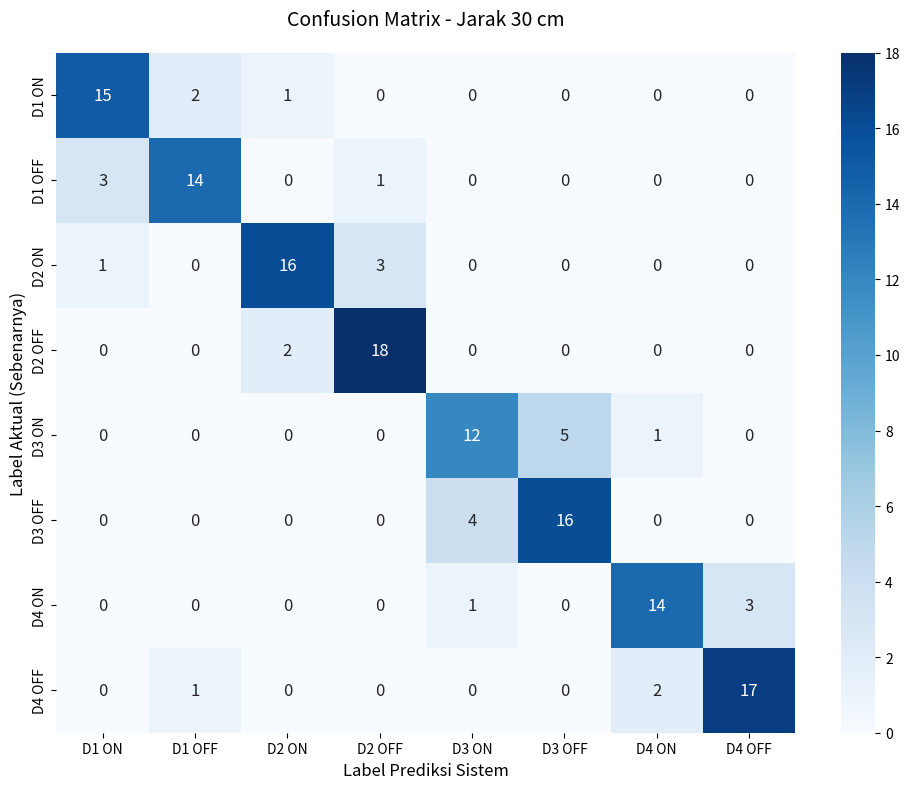
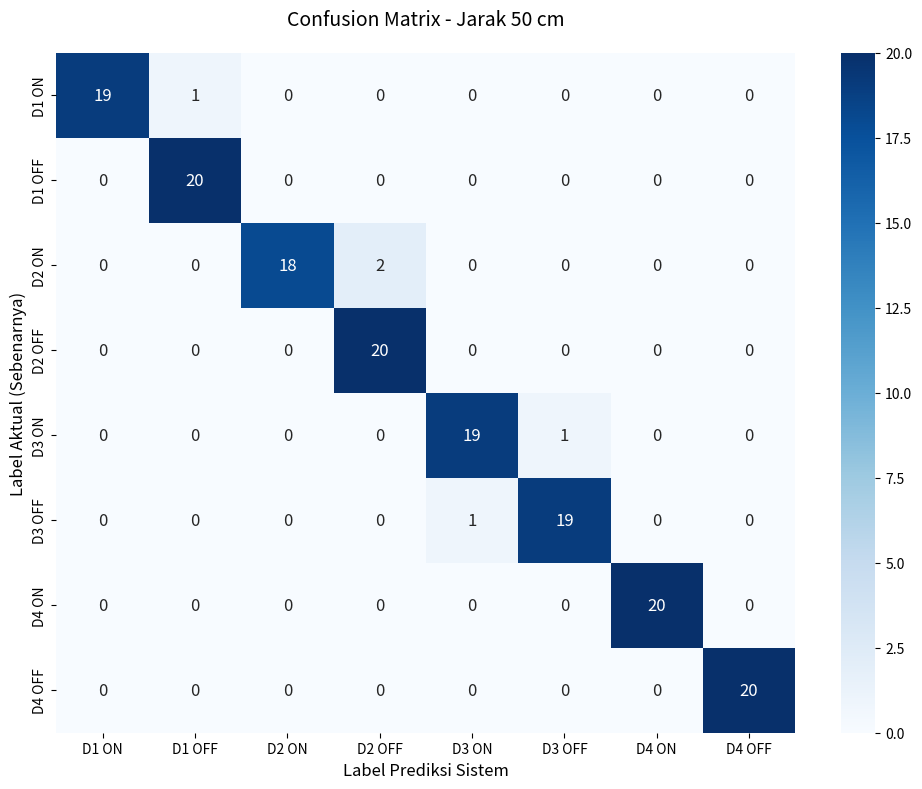
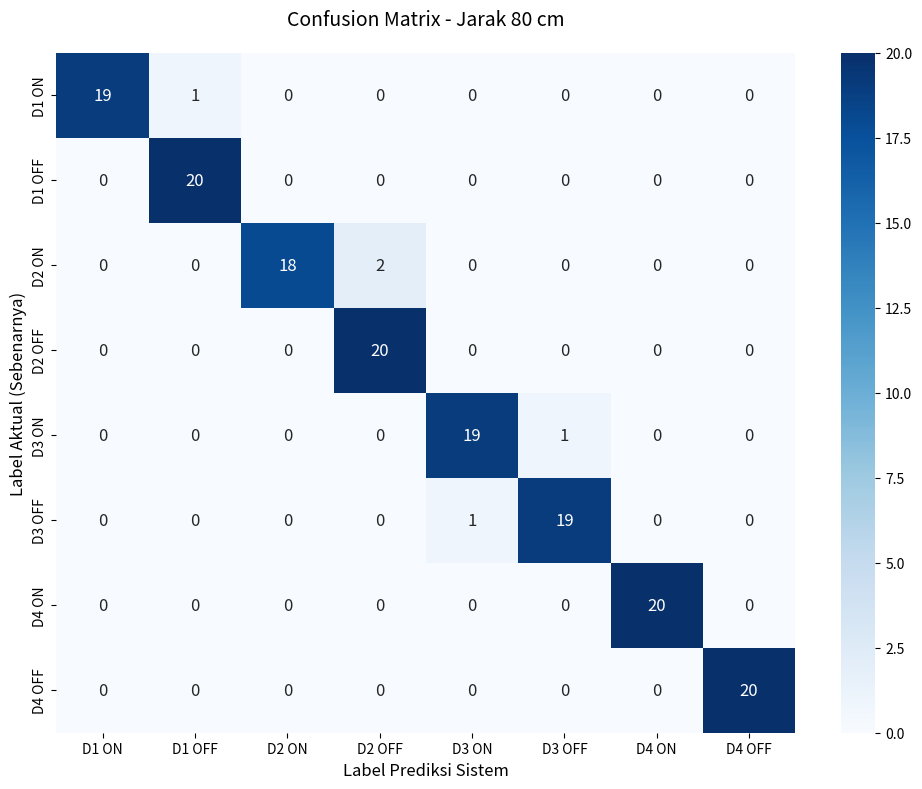
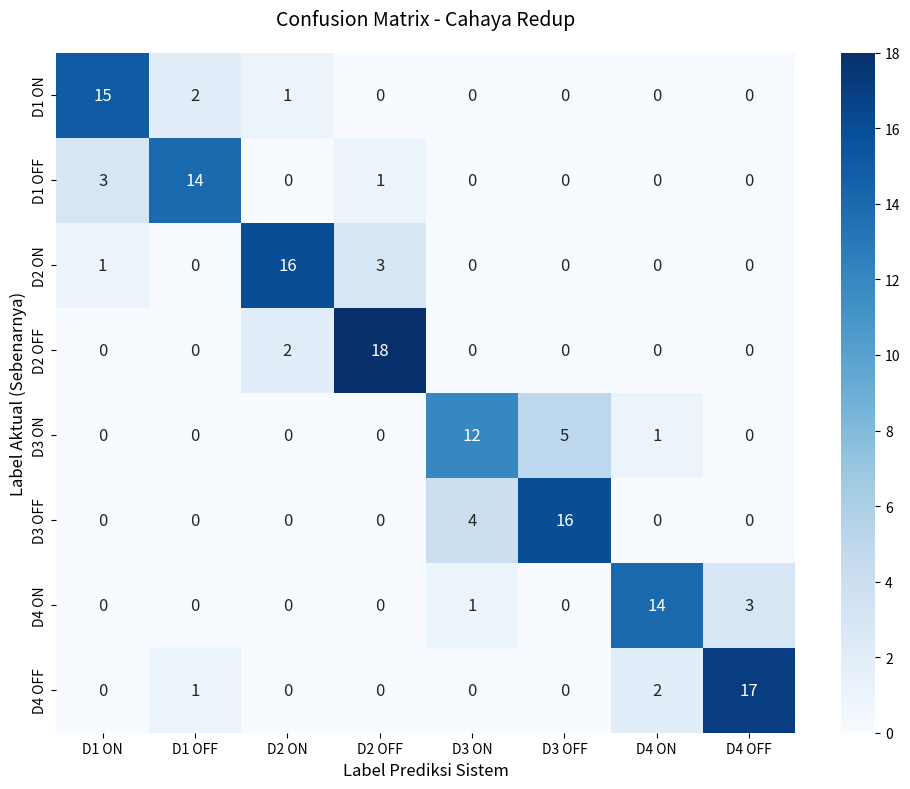
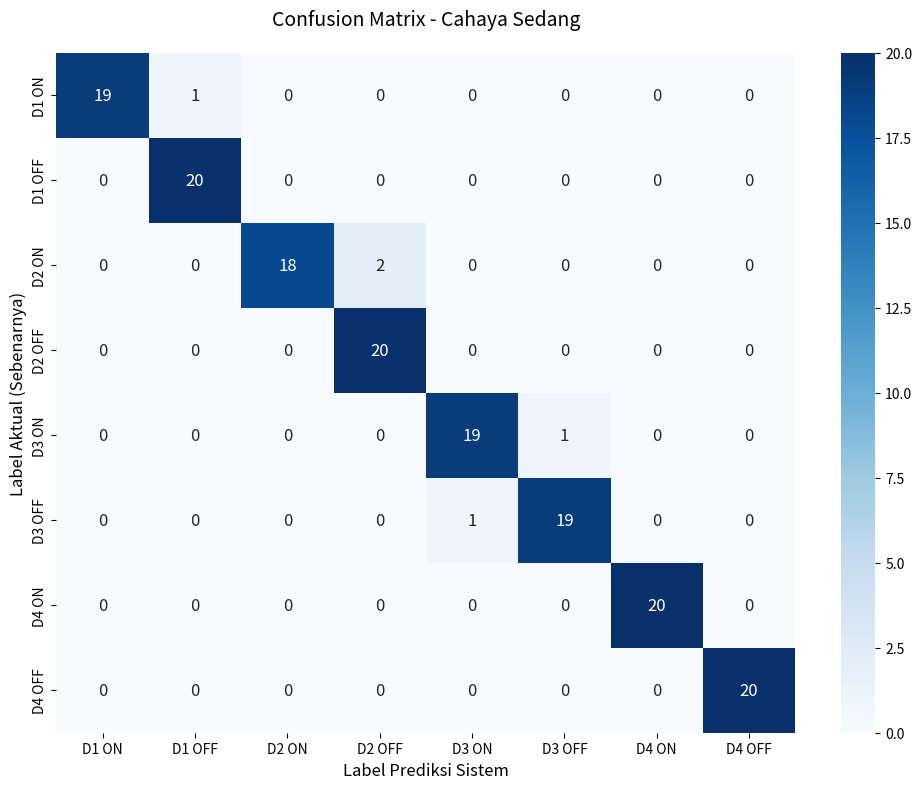
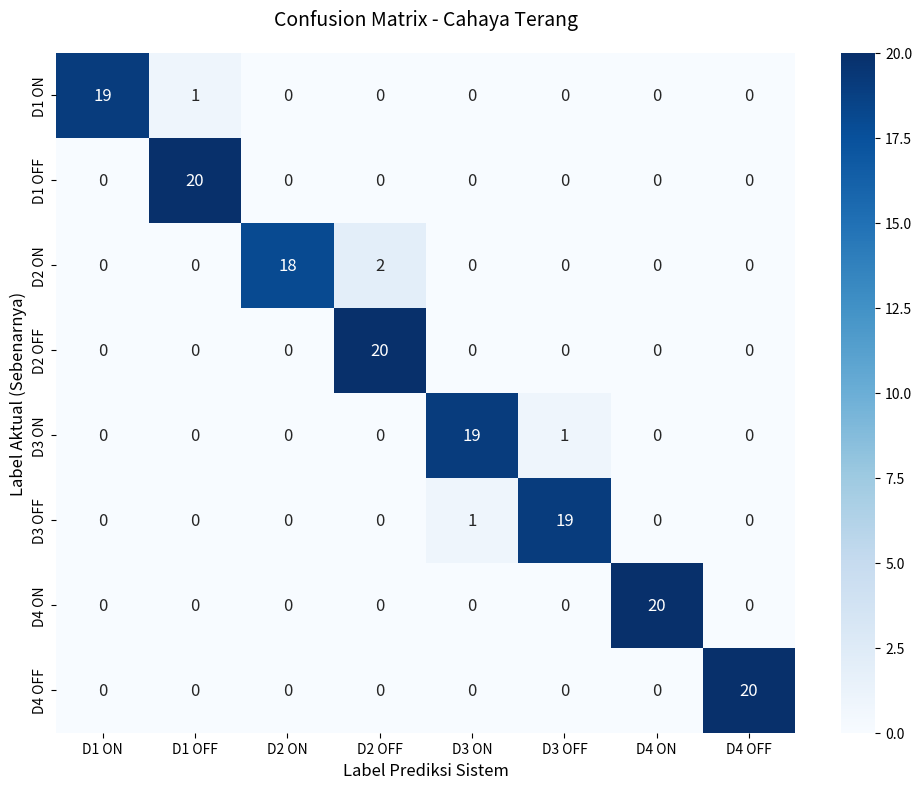
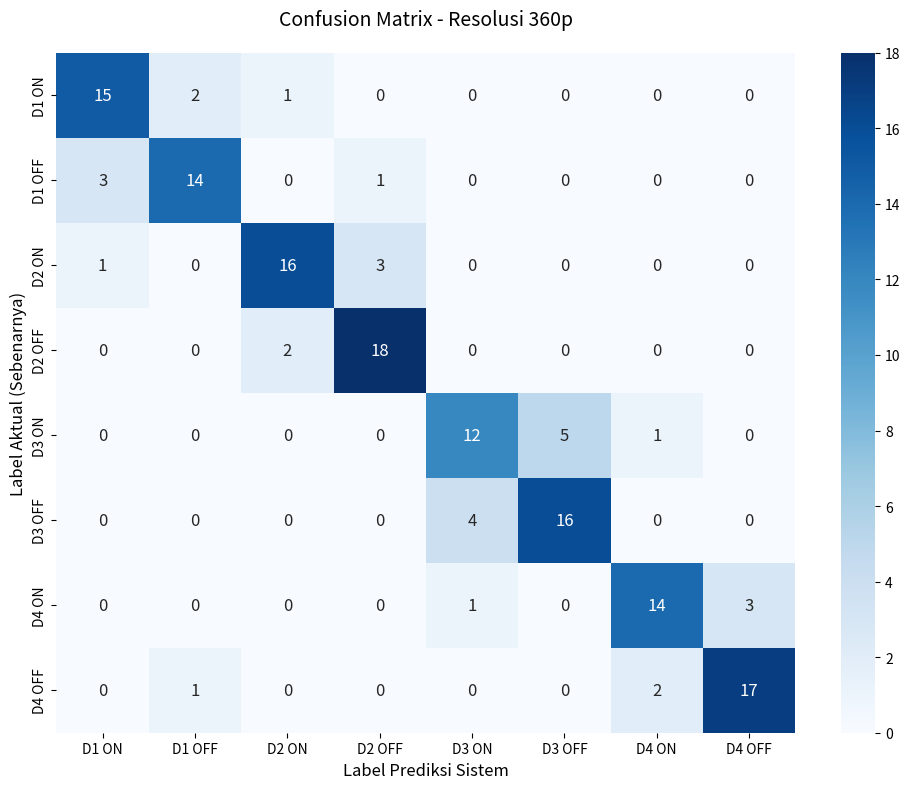
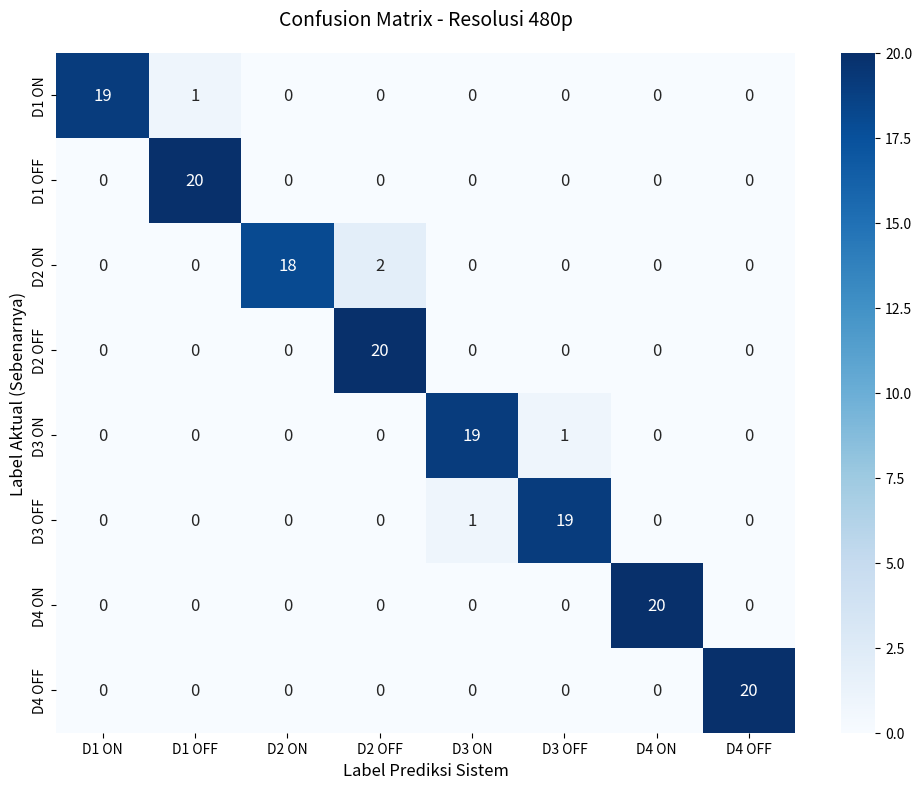
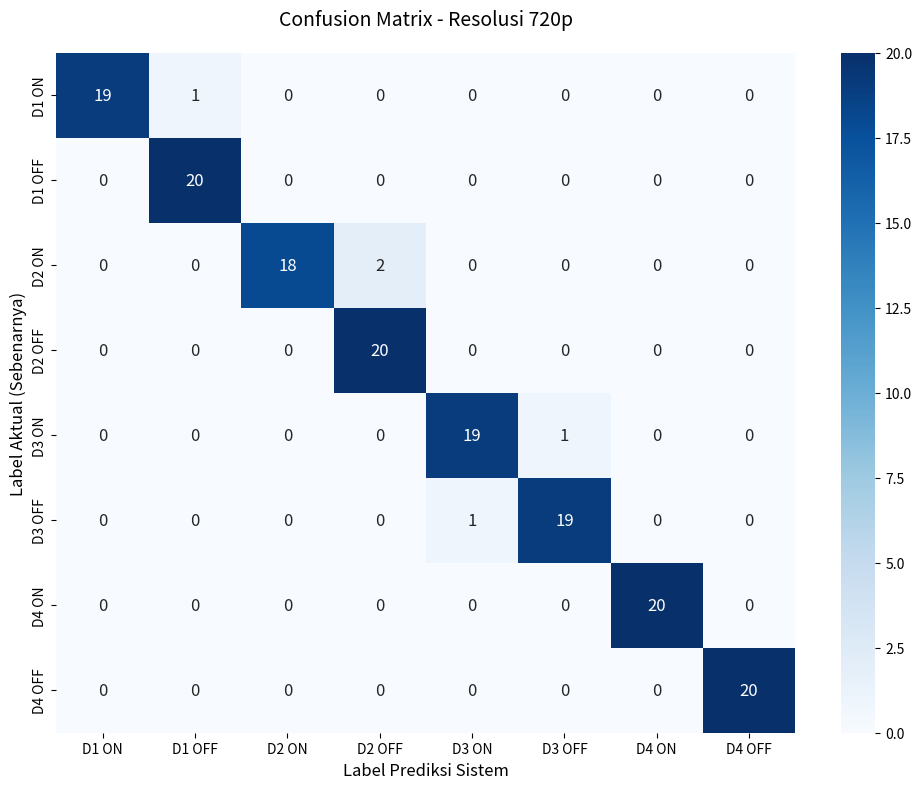

Write Python code to recreate these figures, in order.
import numpy as np
import matplotlib.pyplot as plt
import seaborn as sns
import os

# ==========================================
# KONFIGURASI LABEL KELAS
# ==========================================
CLASS_LABELS = [
    'D1 ON',  'D1 OFF',
    'D2 ON',  'D2 OFF',
    'D3 ON',  'D3 OFF',
    'D4 ON',  'D4 OFF'
]

# Direktori tempat menyimpan hasil gambar
OUTPUT_DIR = 'C:/zafaa/kuliah/SEMESTER7/PRATA/BukuTATekkomLatex/gambar/bab-4/confusion_matrix_pengujian'
os.makedirs(OUTPUT_DIR, exist_ok=True)

# ==========================================
# FUNGSI PEMBUAT GAMBAR (JANGAN DIUBAH)
# ==========================================
def generate_manual_cm(data_matrix, title, filename_suffix):
    """
    Fungsi untuk menghasilkan dan menyimpan gambar Confusion Matrix dari data manual.
    """
    # Validasi bentuk matriks
    expected_size = len(CLASS_LABELS)
    if data_matrix.shape != (expected_size, expected_size):
        print(f"ERROR: Ukuran matriks salah untuk {title}. Seharusnya {expected_size}x{expected_size}.")
        return

    plt.figure(figsize=(10, 8)) # Mengatur ukuran gambar output

    # Membuat Heatmap menggunakan Seaborn
    # annot=True: Menampilkan angka di dalam kotak
    # fmt='d': Format angka sebagai integer (bulat)
    # cmap='Blues': Skema warna (bisa diganti 'Reds', 'Greens', 'YlGnBu', dll.)
    # cbar=False: Menghilangkan color bar di samping (opsional, biar lebih bersih)
    sns.heatmap(data_matrix, annot=True, fmt='d', cmap='Blues', cbar=True,
                xticklabels=CLASS_LABELS, yticklabels=CLASS_LABELS, 
                annot_kws={"size": 12}) # Ukuran font angka

    plt.title(title, fontsize=14, pad=20)
    plt.ylabel('Label Aktual (Sebenarnya)', fontsize=12)
    plt.xlabel('Label Prediksi Sistem', fontsize=12)
    
    # Merapikan layout agar label tidak terpotong
    plt.tight_layout()

    # Menyimpan gambar
    filepath = os.path.join(OUTPUT_DIR, f'cm_{filename_suffix}.png')
    plt.savefig(filepath, dpi=300) # dpi=300 untuk kualitas cetak tinggi
    print(f"✅ Gambar berhasil disimpan: {filepath}")
    plt.close() # Menutup plot agar tidak menumpuk di memori

# ==========================================
# INPUT DATA MANUAL DI SINI
# ==========================================
# CARA MENGISI MATRIKS:
# - Setiap LIST di dalam array adalah SATU BARIS (Label Aktual).
# - Angka di dalam list adalah kolom (Label Prediksi).
#
# Contoh logika untuk baris pertama (D1 ON Aktual):
# [Jml D1 ON terdeteksi D1 ON, Jml D1 ON terdeteksi D1 OFF, Jml D1 ON terdeteksi D2 ON, ...]

if __name__ == "__main__":

    # ---------------------------------------------------
    # SKENARIO 1: VARIASI JARAK
    # ---------------------------------------------------
    # 30 CM
    # ---------------------------------------------------
    cm_data_jarak_30 = np.array([
        # Prediksi: D1ON, D1OFF, D2ON, D2OFF, D3ON, D3OFF, D4ON, D4OFF
        [15, 2,  1, 0,  0, 0,  0, 0], # Aktual: D1 ON
        [3, 14,  0, 1,  0, 0,  0, 0], # Aktual: D1 OFF
        [1, 0,  16, 3,  0, 0,  0, 0], # Aktual: D2 ON
        [0, 0,  2, 18,  0, 0,  0, 0], # Aktual: D2 OFF
        [0, 0,  0, 0,  12, 5,  1, 0], # Aktual: D3 ON
        [0, 0,  0, 0,  4, 16,  0, 0], # Aktual: D3 OFF
        [0, 0,  0, 0,  1, 0,  14, 3], # Aktual: D4 ON
        [0, 1,  0, 0,  0, 0,  2, 17], # Aktual: D4 OFF
    ])
    generate_manual_cm(
        data_matrix=cm_data_jarak_30,
        title="Confusion Matrix - Jarak 30 cm",
        filename_suffix="jarak_30cm"
    )

    # ---------------------------------------------------
    # 50 CM
    # ---------------------------------------------------
    cm_data_jarak_50 = np.array([
        # Prediksi: D1ON, D1OFF, D2ON, D2OFF, D3ON, D3OFF, D4ON, D4OFF
        [19, 1,  0, 0,  0, 0,  0, 0], # Aktual: D1 ON
        [0, 20,  0, 0,  0, 0,  0, 0], # Aktual: D1 OFF
        [0, 0,  18, 2,  0, 0,  0, 0], # Aktual: D2 ON
        [0, 0,  0, 20,  0, 0,  0, 0], # Aktual: D2 OFF
        [0, 0,  0, 0,  19, 1,  0, 0], # Aktual: D3 ON
        [0, 0,  0, 0,  1, 19,  0, 0], # Aktual: D3 OFF
        [0, 0,  0, 0,  0, 0,  20, 0], # Aktual: D4 ON
        [0, 0,  0, 0,  0, 0,  0, 20], # Aktual: D4 OFF
    ])
    generate_manual_cm(
        data_matrix=cm_data_jarak_50,
        title="Confusion Matrix - Jarak 50 cm",
        filename_suffix="jarak_50cm"
    )
    
    # ---------------------------------------------------
    # 80 CM
    # ---------------------------------------------------
    cm_data_jarak_80 = np.array([
        # Prediksi: D1ON, D1OFF, D2ON, D2OFF, D3ON, D3OFF, D4ON, D4OFF
        [19, 1,  0, 0,  0, 0,  0, 0], # Aktual: D1 ON
        [0, 20,  0, 0,  0, 0,  0, 0], # Aktual: D1 OFF
        [0, 0,  18, 2,  0, 0,  0, 0], # Aktual: D2 ON
        [0, 0,  0, 20,  0, 0,  0, 0], # Aktual: D2 OFF
        [0, 0,  0, 0,  19, 1,  0, 0], # Aktual: D3 ON
        [0, 0,  0, 0,  1, 19,  0, 0], # Aktual: D3 OFF
        [0, 0,  0, 0,  0, 0,  20, 0], # Aktual: D4 ON
        [0, 0,  0, 0,  0, 0,  0, 20], # Aktual: D4 OFF
    ])
    generate_manual_cm(
        data_matrix=cm_data_jarak_80,
        title="Confusion Matrix - Jarak 80 cm",
        filename_suffix="jarak_80cm"
    )
    
    
    # ---------------------------------------------------
    # SKENARIO 2: VARIASI PENCAHAYAAN
    # ---------------------------------------------------
    # XX LUX - REDUP
    # ---------------------------------------------------
    cm_data_cahaya_redup = np.array([
        # Prediksi: D1ON, D1OFF, D2ON, D2OFF, D3ON, D3OFF, D4ON, D4OFF
        [15, 2,  1, 0,  0, 0,  0, 0], # Aktual: D1 ON
        [3, 14,  0, 1,  0, 0,  0, 0], # Aktual: D1 OFF
        [1, 0,  16, 3,  0, 0,  0, 0], # Aktual: D2 ON
        [0, 0,  2, 18,  0, 0,  0, 0], # Aktual: D2 OFF
        [0, 0,  0, 0,  12, 5,  1, 0], # Aktual: D3 ON
        [0, 0,  0, 0,  4, 16,  0, 0], # Aktual: D3 OFF
        [0, 0,  0, 0,  1, 0,  14, 3], # Aktual: D4 ON
        [0, 1,  0, 0,  0, 0,  2, 17], # Aktual: D4 OFF
    ])
    generate_manual_cm(
        data_matrix=cm_data_cahaya_redup,
        title="Confusion Matrix - Cahaya Redup",
        filename_suffix="cahaya_redup"
    )

    # ---------------------------------------------------
    # XX LUX - SEDANG
    # ---------------------------------------------------
    cm_data_cahaya_sedang = np.array([
        # Prediksi: D1ON, D1OFF, D2ON, D2OFF, D3ON, D3OFF, D4ON, D4OFF
        [19, 1,  0, 0,  0, 0,  0, 0], # Aktual: D1 ON
        [0, 20,  0, 0,  0, 0,  0, 0], # Aktual: D1 OFF
        [0, 0,  18, 2,  0, 0,  0, 0], # Aktual: D2 ON
        [0, 0,  0, 20,  0, 0,  0, 0], # Aktual: D2 OFF
        [0, 0,  0, 0,  19, 1,  0, 0], # Aktual: D3 ON
        [0, 0,  0, 0,  1, 19,  0, 0], # Aktual: D3 OFF
        [0, 0,  0, 0,  0, 0,  20, 0], # Aktual: D4 ON
        [0, 0,  0, 0,  0, 0,  0, 20], # Aktual: D4 OFF
    ])
    generate_manual_cm(
        data_matrix=cm_data_cahaya_sedang,
        title="Confusion Matrix - Cahaya Sedang",
        filename_suffix="cahaya_sedang"
    )
    
    # ---------------------------------------------------
    # XX LUX - TERANG
    # ---------------------------------------------------
    cm_data_cahaya_terang = np.array([
        # Prediksi: D1ON, D1OFF, D2ON, D2OFF, D3ON, D3OFF, D4ON, D4OFF
        [19, 1,  0, 0,  0, 0,  0, 0], # Aktual: D1 ON
        [0, 20,  0, 0,  0, 0,  0, 0], # Aktual: D1 OFF
        [0, 0,  18, 2,  0, 0,  0, 0], # Aktual: D2 ON
        [0, 0,  0, 20,  0, 0,  0, 0], # Aktual: D2 OFF
        [0, 0,  0, 0,  19, 1,  0, 0], # Aktual: D3 ON
        [0, 0,  0, 0,  1, 19,  0, 0], # Aktual: D3 OFF
        [0, 0,  0, 0,  0, 0,  20, 0], # Aktual: D4 ON
        [0, 0,  0, 0,  0, 0,  0, 20], # Aktual: D4 OFF
    ])
    generate_manual_cm(
        data_matrix=cm_data_cahaya_terang,
        title="Confusion Matrix - Cahaya Terang",
        filename_suffix="cahaya_terang"
    )
    
    
    # ---------------------------------------------------
    # SKENARIO 3: VARIASI RESOLUSI
    # ---------------------------------------------------
    # 360p
    # ---------------------------------------------------
    cm_data_resolusi_360p = np.array([
        # Prediksi: D1ON, D1OFF, D2ON, D2OFF, D3ON, D3OFF, D4ON, D4OFF
        [15, 2,  1, 0,  0, 0,  0, 0], # Aktual: D1 ON
        [3, 14,  0, 1,  0, 0,  0, 0], # Aktual: D1 OFF
        [1, 0,  16, 3,  0, 0,  0, 0], # Aktual: D2 ON
        [0, 0,  2, 18,  0, 0,  0, 0], # Aktual: D2 OFF
        [0, 0,  0, 0,  12, 5,  1, 0], # Aktual: D3 ON
        [0, 0,  0, 0,  4, 16,  0, 0], # Aktual: D3 OFF
        [0, 0,  0, 0,  1, 0,  14, 3], # Aktual: D4 ON
        [0, 1,  0, 0,  0, 0,  2, 17], # Aktual: D4 OFF
    ])
    generate_manual_cm(
        data_matrix=cm_data_resolusi_360p,
        title="Confusion Matrix - Resolusi 360p",
        filename_suffix="resolusi_360p"
    )

    # ---------------------------------------------------
    # 480p
    # ---------------------------------------------------
    cm_data_resolusi_480p = np.array([
        # Prediksi: D1ON, D1OFF, D2ON, D2OFF, D3ON, D3OFF, D4ON, D4OFF
        [19, 1,  0, 0,  0, 0,  0, 0], # Aktual: D1 ON
        [0, 20,  0, 0,  0, 0,  0, 0], # Aktual: D1 OFF
        [0, 0,  18, 2,  0, 0,  0, 0], # Aktual: D2 ON
        [0, 0,  0, 20,  0, 0,  0, 0], # Aktual: D2 OFF
        [0, 0,  0, 0,  19, 1,  0, 0], # Aktual: D3 ON
        [0, 0,  0, 0,  1, 19,  0, 0], # Aktual: D3 OFF
        [0, 0,  0, 0,  0, 0,  20, 0], # Aktual: D4 ON
        [0, 0,  0, 0,  0, 0,  0, 20], # Aktual: D4 OFF
    ])
    generate_manual_cm(
        data_matrix=cm_data_resolusi_480p,
        title="Confusion Matrix - Resolusi 480p",
        filename_suffix="resolusi_480p"
    )
    
    # ---------------------------------------------------
    # 720p
    # ---------------------------------------------------
    cm_data_resolusi_720p = np.array([
        # Prediksi: D1ON, D1OFF, D2ON, D2OFF, D3ON, D3OFF, D4ON, D4OFF
        [19, 1,  0, 0,  0, 0,  0, 0], # Aktual: D1 ON
        [0, 20,  0, 0,  0, 0,  0, 0], # Aktual: D1 OFF
        [0, 0,  18, 2,  0, 0,  0, 0], # Aktual: D2 ON
        [0, 0,  0, 20,  0, 0,  0, 0], # Aktual: D2 OFF
        [0, 0,  0, 0,  19, 1,  0, 0], # Aktual: D3 ON
        [0, 0,  0, 0,  1, 19,  0, 0], # Aktual: D3 OFF
        [0, 0,  0, 0,  0, 0,  20, 0], # Aktual: D4 ON
        [0, 0,  0, 0,  0, 0,  0, 20], # Aktual: D4 OFF
    ])
    generate_manual_cm(
        data_matrix=cm_data_resolusi_720p,
        title="Confusion Matrix - Resolusi 720p",
        filename_suffix="resolusi_720p"
    )

    print("\n--- Semua gambar Confusion Matrix selesai dibuat ---")
